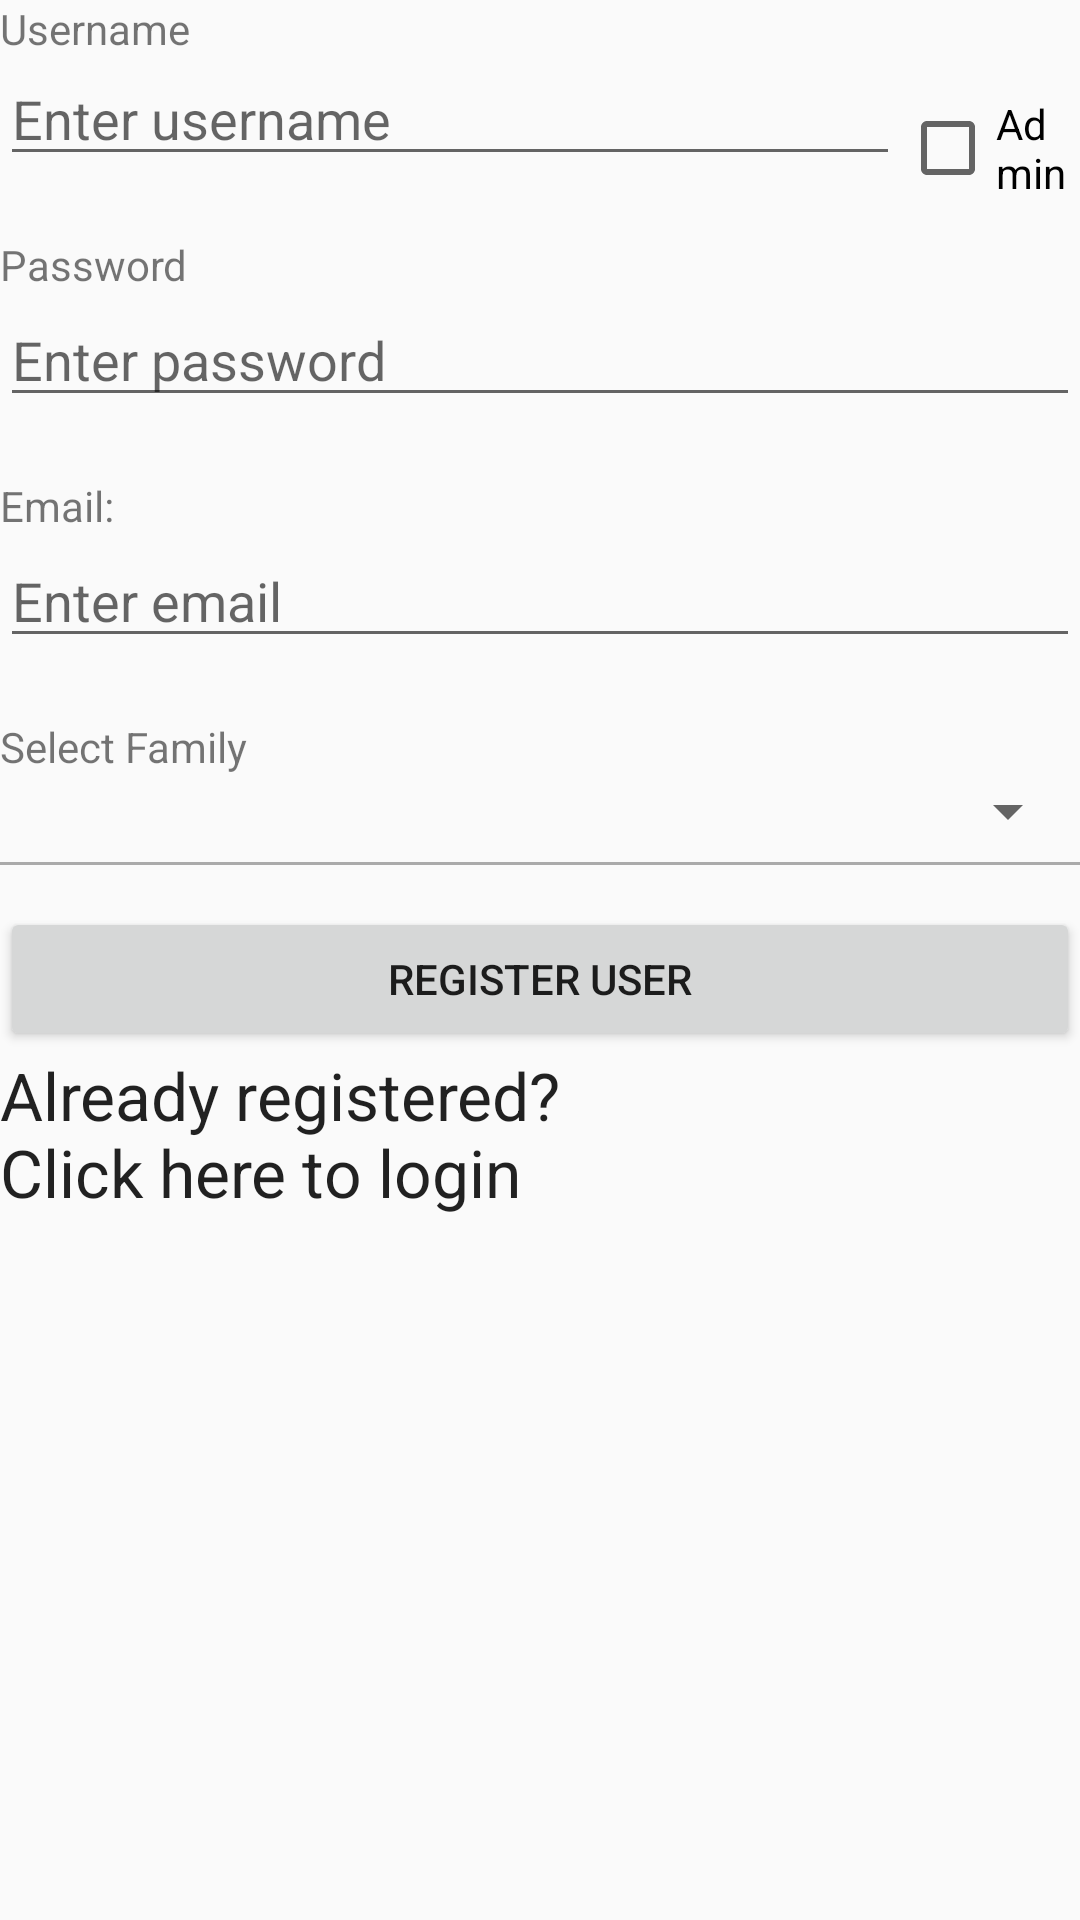

This screen was rendered from an Android layout file. Write that file and the resources it references.
<!-- AndroidManifest.xml: application theme AppTheme -->
<!-- res/layout/activity_main.xml -->
<?xml version="1.0" encoding="utf-8"?>
<RelativeLayout xmlns:android="http://schemas.android.com/apk/res/android"
    xmlns:tools="http://schemas.android.com/tools"
    android:layout_width="match_parent"
    android:layout_height="match_parent"
    android:paddingBottom="@dimen/activity_vertical_margin"
    android:paddingTop="@dimen/activity_vertical_margin"
    tools:context=".activity.MainActivity">

        <TextView
            android:id="@+id/TextView1"
            android:layout_width="match_parent"
            android:layout_height="wrap_content"
            android:layout_alignParentLeft="true"
            android:layout_alignParentTop="true"
            android:text="@string/username" />


    <EditText
        android:id="@+id/editTextUsername"
        android:layout_width="300dp"
        android:layout_height="wrap_content"
        android:layout_alignLeft="@+id/TextView1"
        android:layout_below="@+id/TextView1"
        android:layout_marginTop="-2dp"
        android:hint="@string/enter_username" />

    <TextView
            android:id="@+id/TextView2"
            android:layout_width="match_parent"
            android:layout_height="wrap_content"
            android:layout_alignLeft="@+id/editTextUsername"
            android:layout_below="@+id/editTextUsername"
            android:layout_marginTop="20dp"
            android:text="@string/password" />



        <EditText
            android:id="@+id/editTextPassword"
            android:layout_width="match_parent"
            android:layout_height="wrap_content"
            android:layout_alignLeft="@+id/TextView2"
            android:layout_below="@+id/TextView2"
            android:hint="@string/enter_password"
            android:inputType="textPassword" />

        <TextView
            android:id="@+id/TextView3"
            android:layout_width="match_parent"
            android:layout_marginTop="20dp"
            android:layout_alignLeft="@+id/editTextPassword"
            android:layout_below="@+id/editTextPassword"
            android:layout_height="wrap_content"
            android:text="@string/email" />

        <EditText
            android:id="@+id/editTextEmail"
            android:layout_width="match_parent"
            android:layout_alignLeft="@+id/TextView3"
            android:layout_below="@+id/TextView3"
            android:layout_height="wrap_content"
            android:hint="@string/enter_email" />

        <TextView
            android:id="@+id/TextView4"
            android:layout_width="match_parent"
            android:layout_marginTop="20dp"
            android:layout_alignLeft="@+id/editTextEmail"
            android:layout_below="@+id/editTextEmail"
            android:layout_height="wrap_content"
            android:text="@string/select_family" />

        <Spinner
            android:id="@+id/spinner_family"
            android:layout_width="fill_parent"
            android:layout_height="wrap_content"
            android:layout_alignLeft="@+id/TextView4"
            android:layout_below="@+id/TextView4"
            android:hint="@string/family_name"
            android:dropDownHeight="100dp"
            />
    <View
        android:layout_width="match_parent"
        android:layout_alignLeft="@+id/spinner_family"
        android:layout_below="@+id/spinner_family"
        android:layout_height="1dp"
        android:layout_marginTop="5dp"
        android:background="@android:color/darker_gray"/>
    <CheckBox
        android:id="@+id/checkBox1"
        android:layout_width="300dp"
        android:layout_height="wrap_content"
        android:layout_alignBaseline="@+id/editTextUsername"
        android:layout_alignBottom="@+id/editTextUsername"
        android:layout_toEndOf="@+id/editTextUsername"
        android:text="@string/checkbox"
        tools:ignore="UnknownId" />
    <Button
        android:id="@+id/buttonRegister"
        android:layout_width="match_parent"
        android:layout_height="wrap_content"
        android:layout_alignLeft="@+id/spinner_family"
        android:layout_below="@+id/spinner_family"
        android:layout_marginTop="20dp"
        android:text="@string/register_user" />

    <TextView

        android:id="@+id/textViewLogin"
        android:layout_width="match_parent"
        android:layout_height="wrap_content"
        android:layout_below="@+id/buttonRegister"
        android:text="@string/Bottom_text_Register"
        android:textAppearance="@style/Base.TextAppearance.AppCompat.Large" />


</RelativeLayout>
<!-- resources referenced by this layout -->
<resources>
  <string name="Bottom_text_Register">Already registered?\nClick here to login</string>
  <string name="checkbox">Admin</string>
  <string name="email">Email:</string>
  <string name="enter_email">Enter email</string>
  <string name="enter_password">Enter password</string>
  <string name="enter_username">Enter username</string>
  <string name="family_name">Family Name</string>
  <string name="password">Password</string>
  <string name="register_user">Register User</string>
  <string name="select_family">Select Family</string>
  <string name="username">Username</string>
  <style name="AppTheme" parent="Theme.AppCompat.Light.DarkActionBar">
          
          <item name="colorPrimary">@color/colorPrimary</item>
          <item name="colorPrimaryDark">@color/colorPrimaryDark</item>
          <item name="colorAccent">@color/colorAccent</item>
      </style>
  <color name="colorPrimary">#3F51B5</color>
  <color name="colorPrimaryDark">#303F9F</color>
  <color name="colorAccent">#FF4081</color>
</resources>
